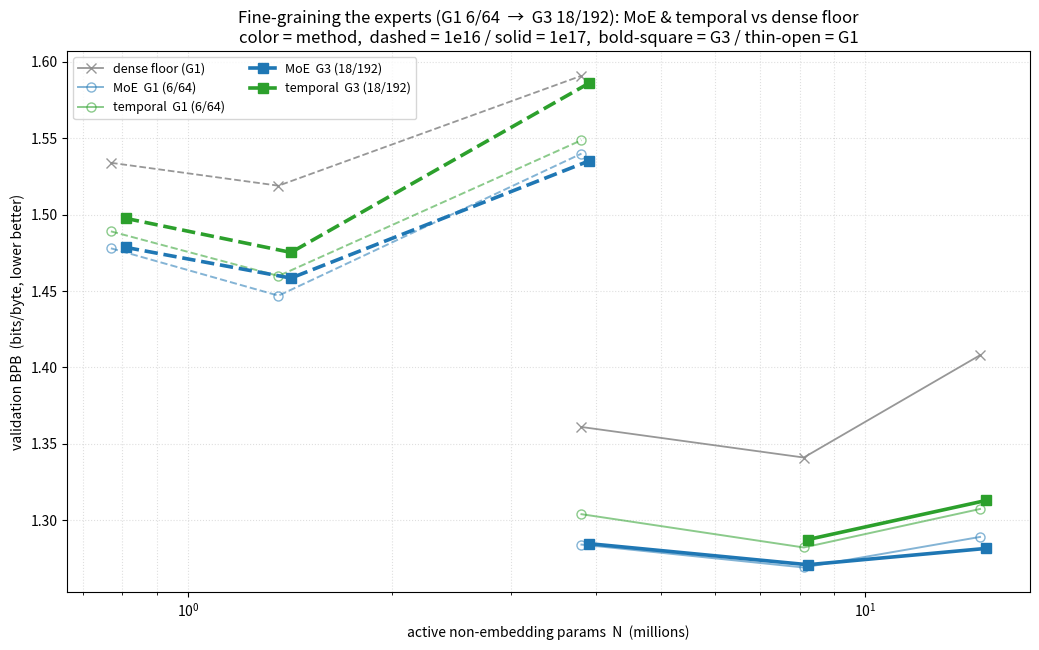

Generate this figure with matplotlib: (Note: this script raises an exception after producing the figure.)
#!/usr/bin/env python3
"""Combined single-axes IsoFLOP figure (matches plot_temporal_final.py style):
  color   = method   (dense gray, MoE blue, temporal green)
  linestyle = budget (dashed 1e16, solid 1e17)
  weight/marker = granularity (G1 6/64 thin+open circle+faded, G3 18/192 bold+filled square)
All BPB measured (results/phase0/G3_RESULTS.md + baseline docs); lower is better.
G3 temporal s1@1e17 still running on the A6000 -> omitted.
"""
import numpy as np
import matplotlib
matplotlib.use("Agg")
import matplotlib.pyplot as plt

N_G1 = {"sm1": 0.770, "s0": 1.361, "s1": 3.812, "s2": 8.115, "s3": 14.774}
N_G3 = {"sm1": 0.81, "s0": 1.42, "s1": 3.91, "s2": 8.23, "s3": 15.09}

DENSE_G1 = {"1e16": {"sm1": 1.534, "s0": 1.519, "s1": 1.591},
            "1e17": {"s1": 1.361, "s2": 1.341, "s3": 1.408}}
MOE_G1   = {"1e16": {"sm1": 1.478, "s0": 1.447, "s1": 1.540},
            "1e17": {"s1": 1.284, "s2": 1.269, "s3": 1.289}}
MOE_G3   = {"1e16": {"sm1": 1.4786, "s0": 1.4585, "s1": 1.5352},
            "1e17": {"s1": 1.2846, "s2": 1.2708, "s3": 1.2815}}
TMP_G1   = {"1e16": {"sm1": 1.4891, "s0": 1.4599, "s1": 1.5488},
            "1e17": {"s1": 1.3039, "s2": 1.2821, "s3": 1.3073}}
TMP_G3   = {"1e16": {"sm1": 1.4976, "s0": 1.4753, "s1": 1.5861},
            "1e17": {"s2": 1.2873, "s3": 1.3129}}   # s1@1e17 running -> omitted

# name, data, N-table, color, marker, facecolor, lw, alpha, label
SERIES = [
    ("dense_g1", DENSE_G1, N_G1, "0.55",     "x", "0.55",     1.3, 0.9, "dense floor (G1)"),
    ("moe_g1",   MOE_G1,   N_G1, "C0",       "o", "none",     1.4, 0.55, "MoE  G1 (6/64)"),
    ("tmp_g1",   TMP_G1,   N_G1, "C2",       "o", "none",     1.4, 0.55, "temporal  G1 (6/64)"),
    ("moe_g3",   MOE_G3,   N_G3, "C0",       "s", "C0",       2.6, 1.0, "MoE  G3 (18/192)"),
    ("tmp_g3",   TMP_G3,   N_G3, "C2",       "s", "C2",       2.6, 1.0, "temporal  G3 (18/192)"),
]
LSTYLE = {"1e16": "--", "1e17": "-"}

fig, ax = plt.subplots(figsize=(10.5, 6.6))
for key, data, Ntab, color, mk, fc, lw, alpha, label in SERIES:
    for b in ["1e16", "1e17"]:
        d = data[b]
        xs = np.array([Ntab[k] for k in d]); ys = np.array([d[k] for k in d])
        o = np.argsort(xs)
        ax.plot(xs[o], ys[o], LSTYLE[b], color=color, marker=mk, mfc=fc, ms=6.5,
                lw=lw, alpha=alpha, label=(label if b == "1e17" else None))
ax.set_xscale("log")
ax.set_xlabel("active non-embedding params  N  (millions)")
ax.set_ylabel("validation BPB  (bits/byte, lower better)")
ax.set_title("Fine-graining the experts (G1 6/64  →  G3 18/192): MoE & temporal vs dense floor\n"
             "color = method,  dashed = 1e16 / solid = 1e17,  bold-square = G3 / thin-open = G1")
ax.grid(True, which="both", ls=":", alpha=0.4)
ax.legend(fontsize=9, ncol=2, loc="upper left")
fig.tight_layout()
out = "/workspace/FLAME-MoE/results/phase0/g3_vs_g1_combined.png"
fig.savefig(out, dpi=140)
print("wrote", out)
